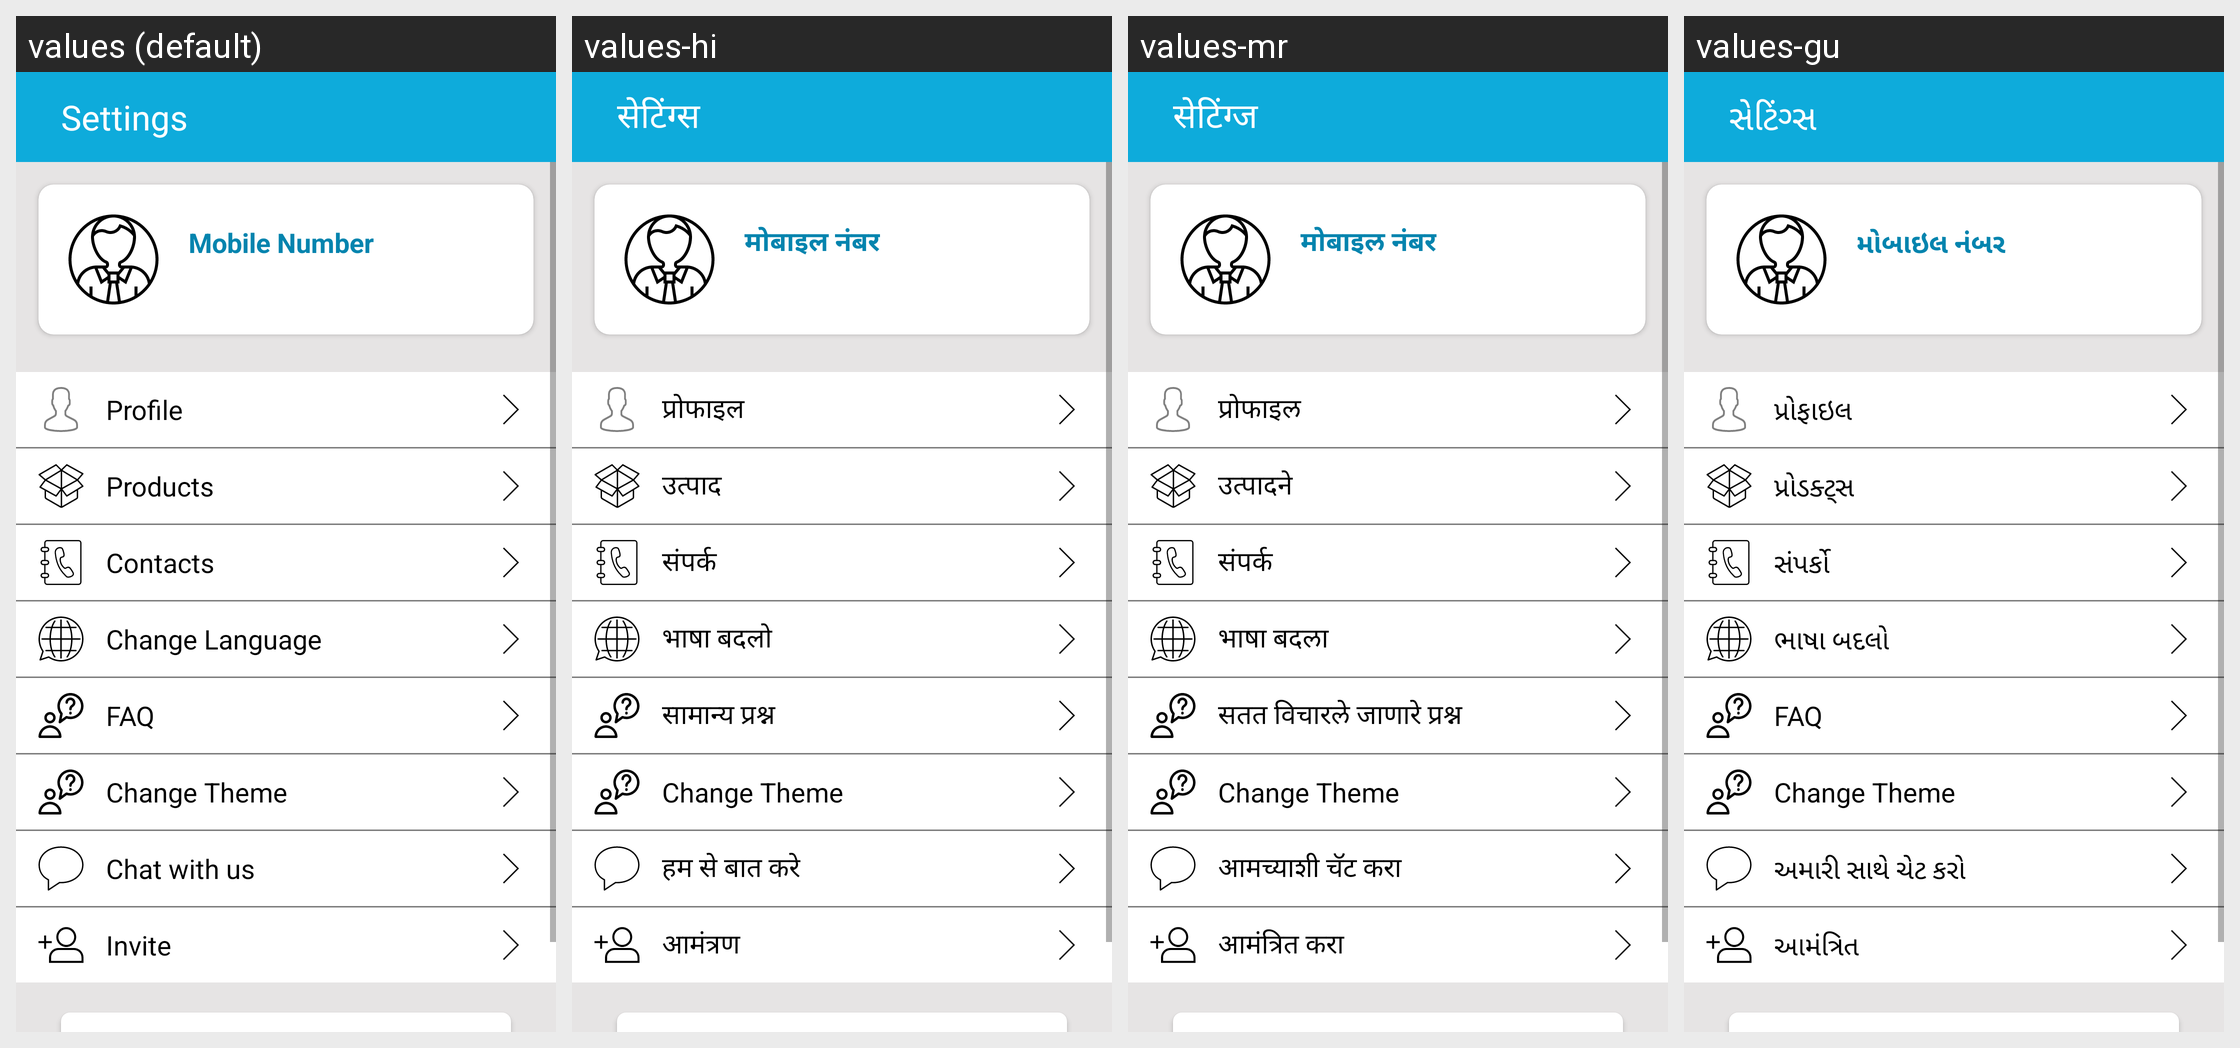

Strings drawn on this Android screen and how each of the app's shown locales translates them:
Android screen res/layout/fragment_settings.xml rendered under 4 locales, left to right: values (default), values-hi, values-mr, values-gu. Device: Nexus 5 (rendered at 1080×1920; each locale shown at half size, 540×960, under a caption strip naming it); theme AppTheme.
Other locales in the repository, not shown: values-bn, values-kn, values-ml, values-pa, values-ta, values-te.
Strings drawn on this screen, with the default value and each locale's value (text and hints the layout hard-codes, and strings that could not be matched under every locale, appear in the picture but are not listed):

txt_app_settings
  values: Settings
  values-hi: सेटिंग्स
  values-mr: सेटिंग्ज
  values-gu: સેટિંગ્સ

text_mobile_number
  values: Mobile Number
  values-hi: मोबाइल नंबर
  values-mr: मोबाइल नंबर
  values-gu: મોબાઇલ નંબર

txt_profile
  values: Profile
  values-hi: प्रोफाइल
  values-mr: प्रोफाइल
  values-gu: પ્રોફાઇલ

txt_products
  values: Products
  values-hi: उत्पाद
  values-mr: उत्पादने
  values-gu: પ્રોડક્ટ્સ

contacts
  values: Contacts
  values-hi: संपर्क
  values-mr: संपर्क
  values-gu: સંપર્કો

txt_change_language
  values: Change Language
  values-hi: भाषा बदलो
  values-mr: भाषा बदला
  values-gu: ભાષા બદલો

txt_faq
  values: FAQ
  values-hi: सामान्य प्रश्न
  values-mr: सतत विचारले जाणारे प्रश्न
  values-gu: FAQ

txt_theme
  values: Change Theme
  values-hi: Change Theme
  values-mr: Change Theme
  values-gu: Change Theme

txt_chat_with_us
  values: Chat with us
  values-hi: हम से बात करे
  values-mr: आमच्याशी चॅट करा
  values-gu: અમારી સાથે ચેટ કરો

txt_invite
  values: Invite
  values-hi: आमंत्रण
  values-mr: आमंत्रित करा
  values-gu: આમંત્રિત
